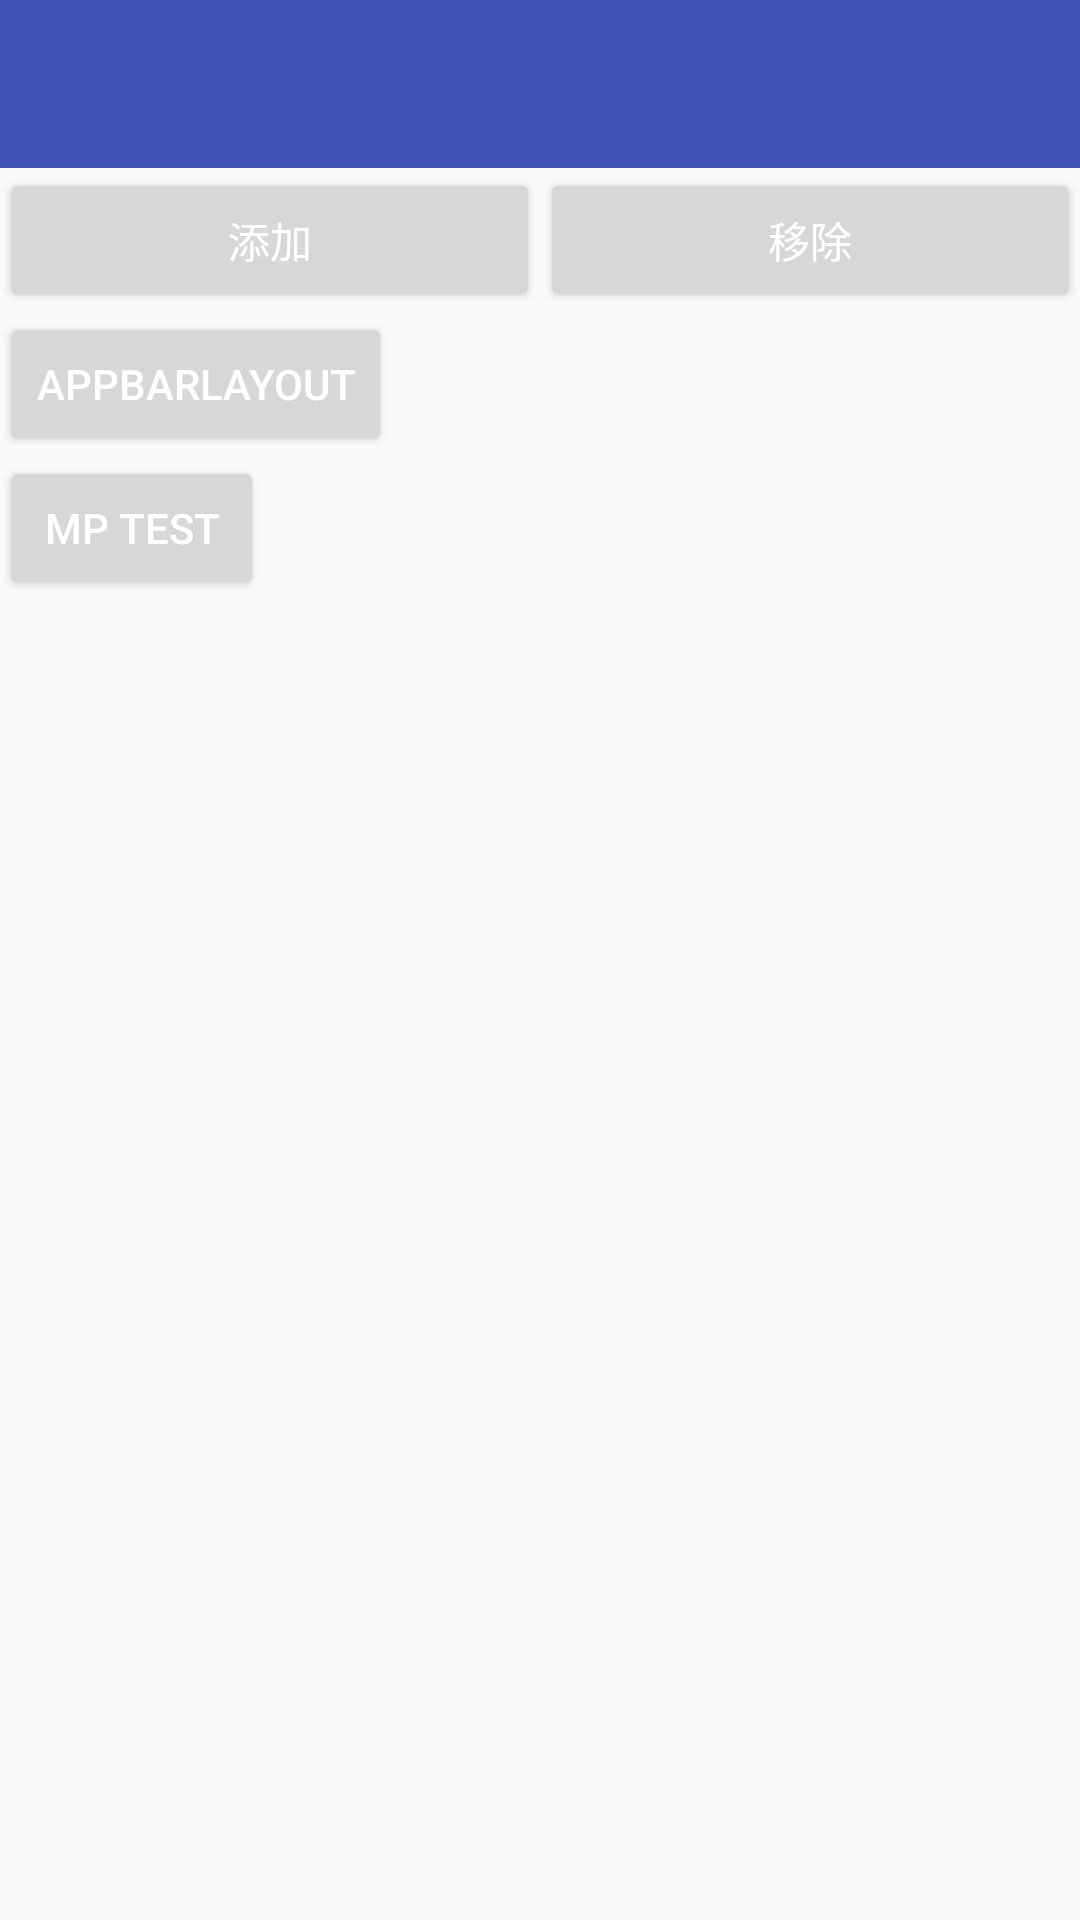

Produce the Android XML layout that renders to this screen, including the resource entries it uses.
<!-- AndroidManifest.xml: application theme AppTheme -->
<!-- res/layout/activity_main1.xml -->
<?xml version="1.0" encoding="utf-8"?>
<LinearLayout xmlns:android="http://schemas.android.com/apk/res/android"
    android:layout_width="match_parent"
    android:layout_height="match_parent"
    android:orientation="vertical">

    <android.support.v7.widget.Toolbar
        android:id="@+id/toolbar"
        android:layout_width="match_parent"
        android:layout_height="?attr/actionBarSize"
        android:background="?attr/colorPrimary" />

    <LinearLayout
        android:layout_width="match_parent"
        android:layout_height="wrap_content">

        <Button
            android:id="@+id/bt_add"
            android:layout_width="0dp"
            android:layout_height="wrap_content"
            android:layout_weight="1"
            android:text="添加" />

        <Button
            android:id="@+id/bt_remove"
            android:layout_width="0dp"
            android:layout_height="wrap_content"
            android:layout_weight="1"
            android:text="移除" />

    </LinearLayout>

    <com.example.zhangzhongzheng.retrofit_mvp.widget.RecyclerRefreshLayout
        android:id="@+id/refresh"
        android:layout_width="match_parent"
        android:layout_height="match_parent"
        android:visibility="gone">

        <android.support.v7.widget.RecyclerView
            android:id="@+id/recycler"
            android:layout_width="match_parent"
            android:layout_height="match_parent" />
    </com.example.zhangzhongzheng.retrofit_mvp.widget.RecyclerRefreshLayout>

    <Button
        android:id="@+id/bt1"
        android:layout_width="wrap_content"
        android:layout_height="wrap_content"
        android:text="AppBarLayout" />

    <Button
        android:id="@+id/bt2"
        android:layout_width="wrap_content"
        android:layout_height="wrap_content"
        android:text="MP TEST" />


</LinearLayout>
<!-- resources referenced by this layout -->
<resources>
  <style name="AppTheme" parent="AppTheme.Base">
          
          <item name="colorPrimary">@color/colorPrimary</item>
          <item name="colorPrimaryDark">@color/colorPrimaryDark</item>
          <item name="colorAccent">@color/colorAccent</item>
          <item name="android:textColorPrimary">@color/white</item>
      </style>
  <style name="AppTheme.Base" parent="Theme.AppCompat.Light">
          <item name="android:windowNoTitle">true</item>
          <item name="windowNoTitle">true</item>
          <item name="android:windowActionBar">false</item>
          <item name="windowActionBar">false</item>
      </style>
  <color name="colorPrimary">#3F51B5</color>
  <color name="colorPrimaryDark">#303F9F</color>
  <color name="colorAccent">#FF4081</color>
  <color name="white">#FFFFFF</color>
</resources>
